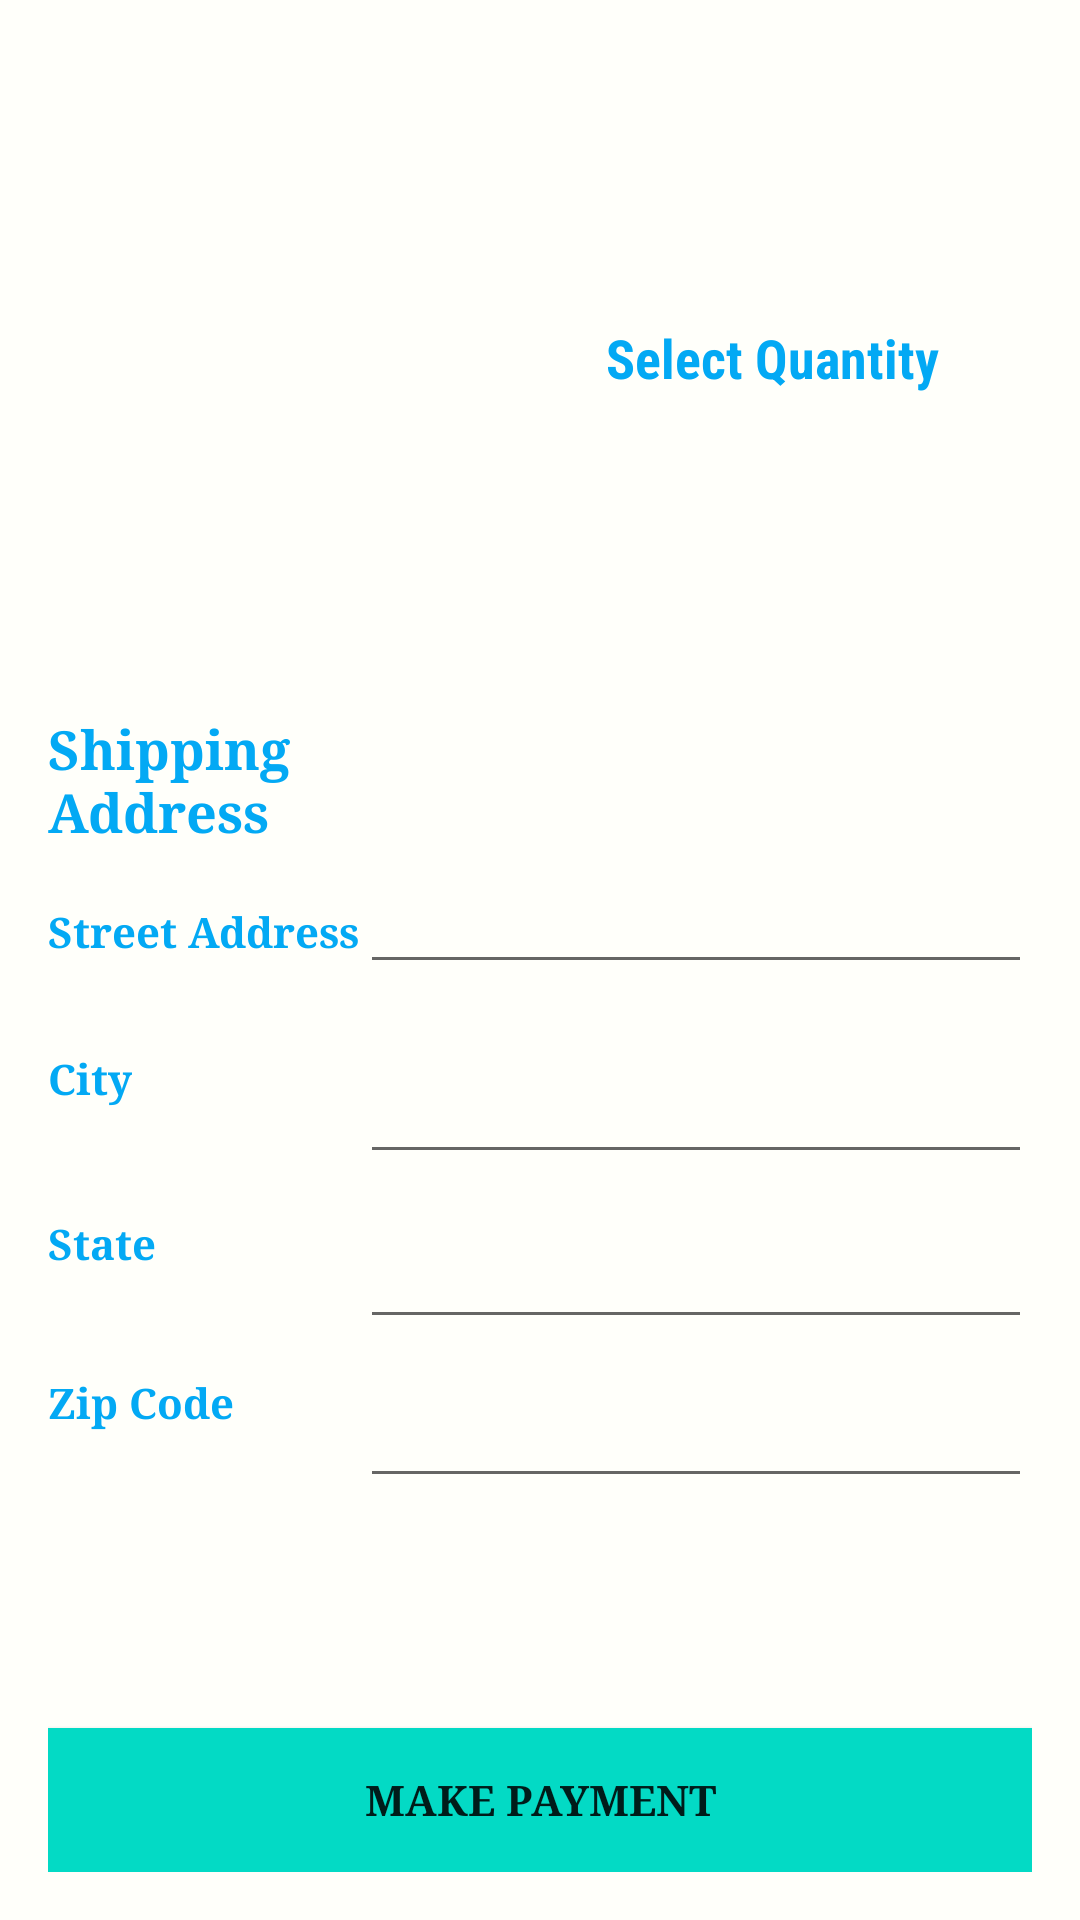

Write the Android layout XML for this screen, with the resource values it uses.
<!-- AndroidManifest.xml: application theme Theme.UBSAndroidApplication -->
<!-- res/layout/activity_salesbuy.xml -->
<?xml version="1.0" encoding="utf-8"?>
<RelativeLayout xmlns:android="http://schemas.android.com/apk/res/android"
xmlns:app="http://schemas.android.com/apk/res-auto"
xmlns:tools="http://schemas.android.com/tools"
android:id="@+id/activity_buy"
android:layout_width="match_parent"
android:layout_height="match_parent"
android:paddingBottom="@dimen/activity_vertical_margin"
android:paddingLeft="@dimen/activity_horizontal_margin"
android:paddingRight="@dimen/activity_horizontal_margin"
android:paddingTop="@dimen/activity_vertical_margin"
android:layout_marginTop="70dp"
tools:context=".Salesbuy"
android:background="@color/exchangeWhite"
android:scrollbarSize="5dp"
android:scrollbarStyle="outsideOverlay">

<TextView
    android:text="City"
    android:layout_width="wrap_content"
    android:layout_height="wrap_content"
    android:id="@+id/textView4"
    android:layout_marginTop="30dp"
    android:layout_below="@+id/textView3"
    android:layout_alignParentLeft="true"
    android:layout_alignParentStart="true"
    android:fontFamily="serif"
    android:textColor="@color/exchangeBlue"
    android:textStyle="normal|bold" />

<TextView
    android:layout_width="wrap_content"
    android:layout_height="wrap_content"
    android:layout_below="@+id/textView4"
    android:layout_alignParentLeft="true"
    android:layout_alignParentStart="true"
    android:layout_marginTop="36dp"
    android:id="@+id/textView5"
    android:fontFamily="serif"
    android:textColor="@color/exchangeBlue"
    android:textStyle="normal|bold"
    android:text="State" />

<TextView
    android:layout_width="wrap_content"
    android:layout_height="wrap_content"
    android:layout_marginTop="34dp"
    android:id="@+id/textView6"
    android:fontFamily="serif"
    android:textColor="@color/exchangeBlue"
    android:textStyle="normal|bold"
    android:text="Zip Code"
    android:layout_below="@+id/textView5"
    android:layout_alignParentLeft="true"
    android:layout_alignParentStart="true" />

<EditText
    android:layout_width="wrap_content"
    android:layout_height="wrap_content"
    android:inputType="textPersonName"
    android:ems="10"
    android:id="@+id/editText3"
    android:layout_alignBaseline="@+id/textView3"
    android:layout_alignBottom="@+id/textView3"
    android:layout_alignParentRight="true"
    android:layout_alignParentEnd="true"
    android:layout_toRightOf="@+id/textView3"
    android:layout_toEndOf="@+id/textView3" />

<EditText
    android:layout_width="wrap_content"
    android:layout_height="wrap_content"
    android:inputType="textPersonName"
    android:ems="10"
    android:layout_alignTop="@+id/textView4"
    android:layout_alignParentRight="true"
    android:layout_alignParentEnd="true"
    android:id="@+id/editText4"
    android:layout_alignLeft="@+id/editText3"
    android:layout_alignStart="@+id/editText3" />

<EditText
    android:layout_width="wrap_content"
    android:layout_height="wrap_content"
    android:inputType="textPersonName"
    android:ems="10"
    android:layout_alignTop="@+id/textView5"
    android:layout_alignParentRight="true"
    android:layout_alignParentEnd="true"
    android:id="@+id/editText5"
    android:layout_alignLeft="@+id/editText4"
    android:layout_alignStart="@+id/editText4" />

<EditText
    android:layout_width="wrap_content"
    android:layout_height="wrap_content"
    android:inputType="textPostalAddress"
    android:ems="10"
    android:layout_alignTop="@+id/textView6"
    android:layout_alignParentRight="true"
    android:layout_alignParentEnd="true"
    android:id="@+id/editText6"
    android:layout_alignLeft="@+id/editText5"
    android:layout_alignStart="@+id/editText5" />

<Button
    android:text=" Make Payment "
    android:layout_width="match_parent"
    android:layout_height="wrap_content"
    android:id="@+id/create_event_button"
    android:background="@color/colorAccent"
    android:layout_alignParentBottom="true"
    android:layout_alignParentLeft="true"
    android:layout_alignParentStart="true"
    android:onClick="openPayment_buy"
    android:textAppearance="@style/TextAppearance.AppCompat"
    android:fontFamily="serif"
    android:textStyle="normal|bold"
    android:textAllCaps="true" />

<TextView
    android:layout_width="wrap_content"
    android:layout_height="wrap_content"
    android:layout_marginTop="18dp"
    android:id="@+id/textView3"
    android:fontFamily="serif"
    android:textColor="@color/exchangeBlue"
    android:textStyle="normal|bold"
    android:text="Street Address"
    android:layout_below="@+id/textView2"
    android:layout_alignParentStart="true" />

<TextView
    android:layout_width="match_parent"
    android:layout_height="wrap_content"
    android:id="@+id/textView2"
    android:fontFamily="serif"
    android:textColor="@color/exchangeBlue"
    android:textStyle="normal|bold"
    android:text="Shipping Address"
    android:textSize="18sp"
    android:layout_marginLeft="80dp"
    android:layout_marginRight="80dp"
    android:layout_marginTop="80dp"
    android:layout_below="@+id/spin"
    android:layout_toStartOf="@+id/textView"
    android:layout_marginEnd="69dp" />

<TextView
    android:text="Select Quantity"
    android:layout_height="wrap_content"
    android:id="@+id/textView"
    android:layout_width="wrap_content"
    android:textColor="@color/exchangeBlue"
    android:textSize="18sp"
    android:textStyle="normal|bold"
    android:fontFamily="sans-serif-condensed"
    android:textAllCaps="false"
    android:layout_marginRight="31dp"
    android:layout_marginEnd="31dp"
    android:layout_marginTop="91dp"
    android:layout_alignParentTop="true"
    android:layout_alignParentEnd="true" />

<Spinner
    android:layout_width="wrap_content"
    android:layout_height="wrap_content"
    android:id="@+id/spin"
    android:entries="@array/itemQuantity"
    android:layout_marginRight="13dp"
    android:layout_marginTop="26dp"
    android:background="@color/exchangeBlue"
    android:popupBackground = "@color/exchangeBlue"
    android:layout_marginEnd="15dp"
    android:layout_below="@+id/textView"
    android:layout_alignEnd="@+id/textView">
</Spinner>

</RelativeLayout>
<!-- resources referenced by this layout -->
<resources>
  <string-array name="itemQuantity" />
  <color name="exchangeBlue">#03A9F4</color>
  <color name="exchangeWhite">#FFFFFA</color>
  <dimen name="activity_horizontal_margin">16dp</dimen>
  <dimen name="activity_vertical_margin">16dp</dimen>
  <style name="Theme.UBSAndroidApplication" parent="Theme.MaterialComponents.DayNight.DarkActionBar">
          
          <item name="colorPrimary">@color/purple_500</item>
          <item name="colorPrimaryVariant">@color/purple_700</item>
          <item name="colorOnPrimary">@color/white</item>
          
          <item name="colorSecondary">@color/teal_200</item>
          <item name="colorSecondaryVariant">@color/teal_700</item>
          <item name="colorOnSecondary">@color/black</item>
          
          <item name="android:statusBarColor" tools:targetApi="l">?attr/colorPrimaryVariant</item>
          
      </style>
  <color name="purple_500">#FF6200EE</color>
  <color name="purple_700">#FF3700B3</color>
  <color name="white">#FFFFFFFF</color>
  <color name="teal_200">#FF03DAC5</color>
  <color name="teal_700">#FF018786</color>
  <color name="black">#FF000000</color>
  <!-- not gathered from this repository: default colours our renderer supplied (Android Studio template values) -->
  <color name="colorAccent">#FF03DAC5</color>
</resources>
